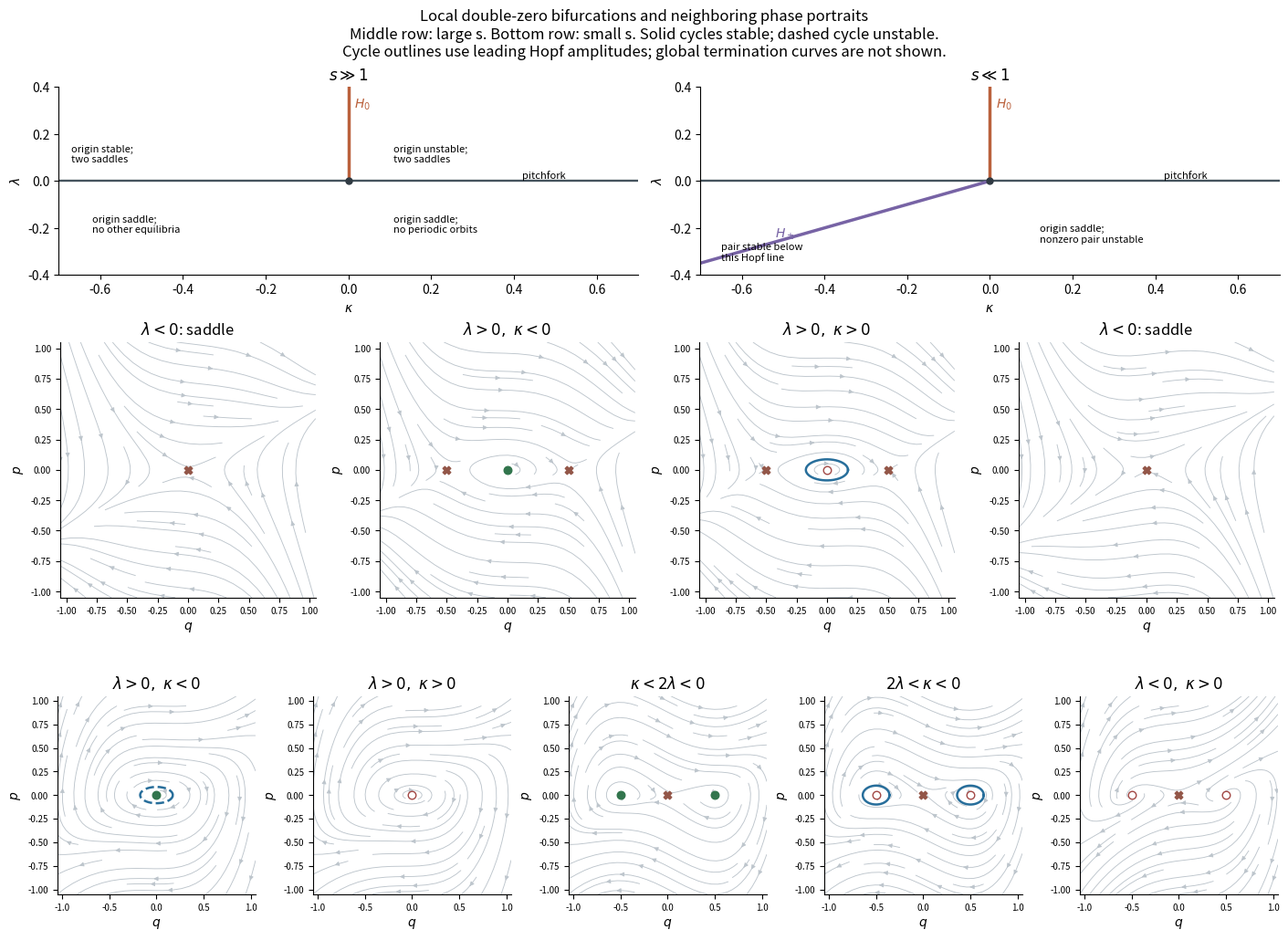

Source code (Python): (Note: this script raises an exception after producing the figure.)
"""Original local bifurcation diagrams and schematic Hopf-cycle portraits."""
from pathlib import Path
import matplotlib
matplotlib.use("Agg")
import matplotlib.pyplot as plt
import numpy as np


def parameters(ax, sigma):
    ax.axhline(0, color="#46545e", lw=1.7)
    ax.plot([0, 0], [0, .4], color="#ba613c", lw=2.5)
    ax.text(.015, .31, "$H_0$", color="#ba613c")
    ax.text(.42, .012, "pitchfork", fontsize=8)
    if sigma == -1:
        k = np.linspace(-.7, 0, 100)
        ax.plot(k, k / 2, color="#7763a5", lw=2.5)
        ax.text(-.52, -.24, "$H_\\pm$", color="#7763a5")
        ax.text(-.65, -.34, "pair stable below\nthis Hopf line", fontsize=8)
        ax.text(.12, -.26, "origin saddle;\nnonzero pair unstable", fontsize=8)
    else:
        ax.text(-.62, -.22, "origin saddle;\nno other equilibria", fontsize=8)
        ax.text(.11, -.22, "origin saddle;\nno periodic orbits", fontsize=8)
        ax.text(-.67, .08, "origin stable;\ntwo saddles", fontsize=8)
        ax.text(.11, .08, "origin unstable;\ntwo saddles", fontsize=8)
    ax.set(xlim=(-.7, .7), ylim=(-.4, .4), xlabel=r"$\kappa$", ylabel=r"$\lambda$", title=r"$s\gg1$" if sigma == 1 else r"$s\ll1$")
    ax.scatter([0], [0], color="#303a43", s=25, zorder=4)
    ax.spines[["top", "right"]].set_visible(False)


def portrait(ax, sigma, lam, kap, title, cycle=None):
    grid = np.linspace(-1.05, 1.05, 24)
    q, p = np.meshgrid(grid, grid)
    force = -lam * q + kap * p + sigma * q**3 - 2 * sigma * q**2 * p
    ax.streamplot(grid, grid, p, force, color="#bdc5cc", linewidth=.65, density=.7, arrowsize=.7)
    equilibria = [0.0]
    if lam / sigma > 0:
        equilibria += [-np.sqrt(lam / sigma), np.sqrt(lam / sigma)]
    for q0 in equilibria:
        determinant = lam if q0 == 0 else -2 * lam
        tr = kap - 2 * sigma * q0**2
        if determinant < 0:
            ax.scatter(q0, 0, marker="X", color="#935648", s=38, zorder=5)
        else:
            ax.scatter(q0, 0, facecolors="#32754d" if tr < 0 else "white", edgecolors="#32754d" if tr < 0 else "#a24744", s=38, zorder=5)
    theta = np.linspace(0, 2 * np.pi, 600)
    if cycle == "origin":
        radius = np.sqrt(2 * abs(kap))
        ax.plot(radius * np.cos(theta), -np.sqrt(lam) * radius * np.sin(theta), "-" if sigma == 1 else "--", color="#276e9b", lw=1.8)
    elif cycle == "wells":
        radius = np.sqrt(kap - 2 * lam)
        for q0 in equilibria[1:]:
            ax.plot(q0 + radius * np.cos(theta), -np.sqrt(-2 * lam) * radius * np.sin(theta), color="#276e9b", lw=1.8)
    ax.set(xlim=(-1.05, 1.05), ylim=(-1.05, 1.05), xlabel="$q$", ylabel="$p$", title=title)
    ax.tick_params(labelsize=7)
    ax.set_aspect("equal")
    ax.spines[["top", "right"]].set_visible(False)


def main():
    fig = plt.figure(figsize=(14, 10.4), facecolor="white", constrained_layout=True)
    gs = fig.add_gridspec(3, 1, height_ratios=[.8, 1, 1])
    top = gs[0, 0].subgridspec(1, 2)
    middle = gs[1, 0].subgridspec(1, 4)
    bottom = gs[2, 0].subgridspec(1, 5)
    parameters(fig.add_subplot(top[0, 0]), 1)
    parameters(fig.add_subplot(top[0, 1]), -1)
    cases = [
        (1, -.25, -.12, r"$\lambda<0$: saddle", None),
        (1, .25, -.025, r"$\lambda>0,\ \kappa<0$", None),
        (1, .25, .015, r"$\lambda>0,\ \kappa>0$", "origin"),
        (1, -.25, .12, r"$\lambda<0$: saddle", None),
        (-1, .25, -.015, r"$\lambda>0,\ \kappa<0$", "origin"),
        (-1, .25, .015, r"$\lambda>0,\ \kappa>0$", None),
        (-1, -.25, -.52, r"$\kappa<2\lambda<0$", None),
        (-1, -.25, -.48, r"$2\lambda<\kappa<0$", "wells"),
        (-1, -.25, .12, r"$\lambda<0,\ \kappa>0$", None),
    ]
    for index, case in enumerate(cases):
        grid = middle if index < 4 else bottom
        col = index if index < 4 else index - 4
        portrait(fig.add_subplot(grid[0, col]), *case)
    fig.suptitle("Local double-zero bifurcations and neighboring phase portraits\nMiddle row: large s. Bottom row: small s. Solid cycles stable; dashed cycle unstable.\nCycle outlines use leading Hopf amplitudes; global termination curves are not shown.", fontsize=12)
    fig.savefig(Path(__file__).with_suffix(".png").name, dpi=120, facecolor="white", transparent=False)
    plt.close(fig)


if __name__ == "__main__":
    main()
